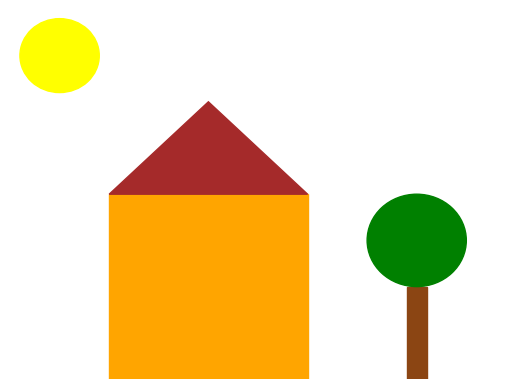

Write Python code to recreate this figure.
import matplotlib.pyplot as plt

plt.fill([1, 1, 3, 3], [0, 2, 2, 0], color='orange')    
plt.fill([1, 2, 3], [2, 3, 2], color='brown')           
plt.fill([4, 4.2, 4.2, 4], [0, 0, 1, 1], color='saddlebrown')  
circle = plt.Circle((4.1, 1.5), 0.5, color='green')            
plt.gca().add_patch(circle)

sun = plt.Circle((0.5, 3.5), 0.4, color='yellow')
plt.gca().add_patch(sun)

plt.xlim(0, 5)
plt.ylim(0, 4)
plt.axis('off')
plt.show()
